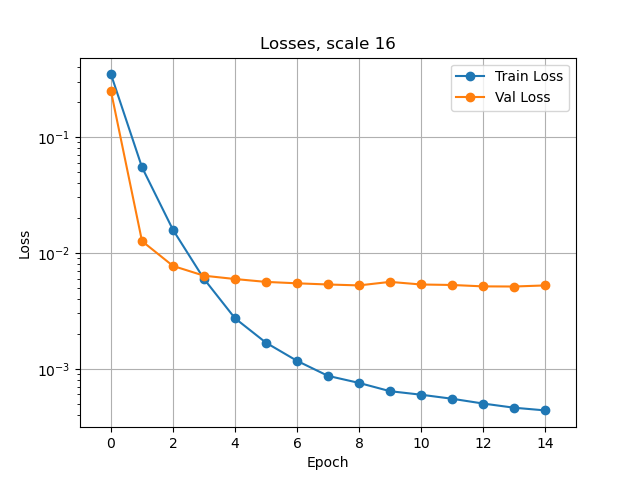

Values plotted in this chart, from the file beside it:
0.34542282581584066, 0.24702000907867028
0.05464, 0.0126
0.01576, 0.0077
0.00595, 0.006343
0.002724, 0.005938
0.001677, 0.005609
0.00117, 0.005454
0.0008679, 0.005328
0.0007547, 0.005232
0.0006404, 0.005611
0.0005972, 0.005328
0.0005511, 0.005277
0.0005012, 0.005132
0.0004612, 0.005118
0.0004372, 0.005229
